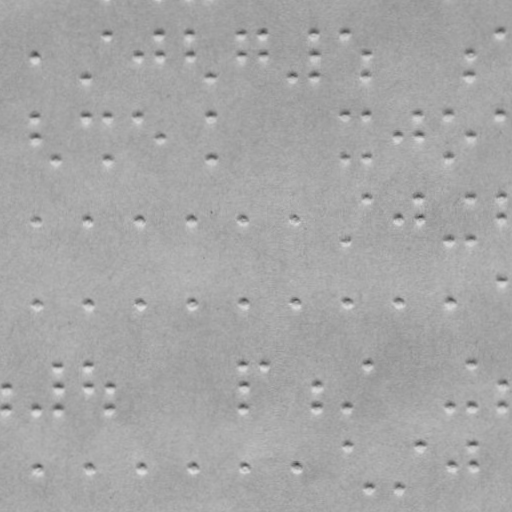

The data file committed next to this chart (first rows):
braille
False
x, y
28.72, 49.56
79.75, 69.47
101.7, 26.43
132.7, 49.38
154.7, 26.34
154.7, 49.34
183.7, 26.29
183.7, 49.29
204.7, 69.25
236.7, 26.19
236.7, 49.19
254.7, 26.16
254.7, 49.16
288.7, 69.1
306.7, 26.07
306.7, 49.07
306.7, 69.07
338.7, 26.02
358.7, 48.98
358.7, 68.98
462.7, 48.8
462.7, 68.8
494.7, 25.74
28.82, 108.6
28.85, 129.6
48.89, 151.5
79.82, 108.5
101.8, 108.4
101.9, 151.4
132.8, 108.4
154.9, 129.3
204.8, 108.3
204.9, 151.3
338.8, 108
338.9, 151
358.8, 108
358.9, 151
392.9, 128.9
410.8, 107.9
410.9, 128.9
443.8, 107.8
443.9, 150.8
462.9, 128.8
494.8, 107.7
29, 215.6
80, 215.5
133, 215.4
184, 215.3
237, 215.2
289, 215.1
339, 235
359, 193
393, 214.9
411, 192.9
411, 214.9
444, 234.8
463, 192.8
463, 234.8
... 46 more rows
